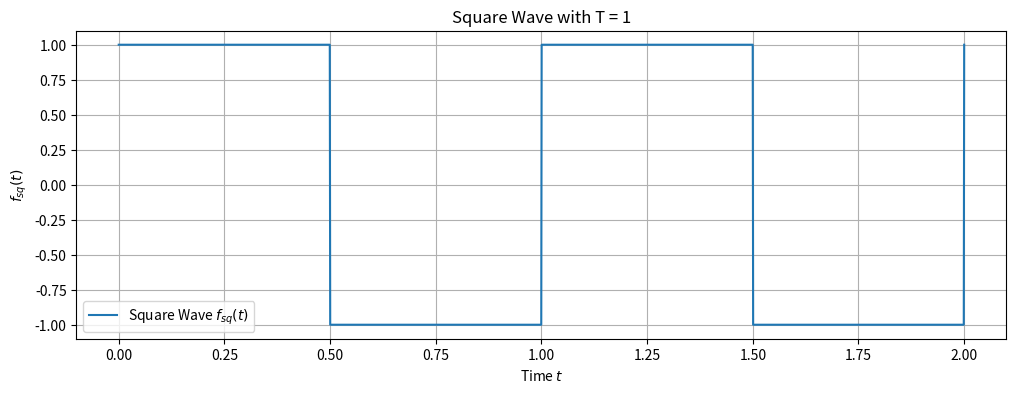
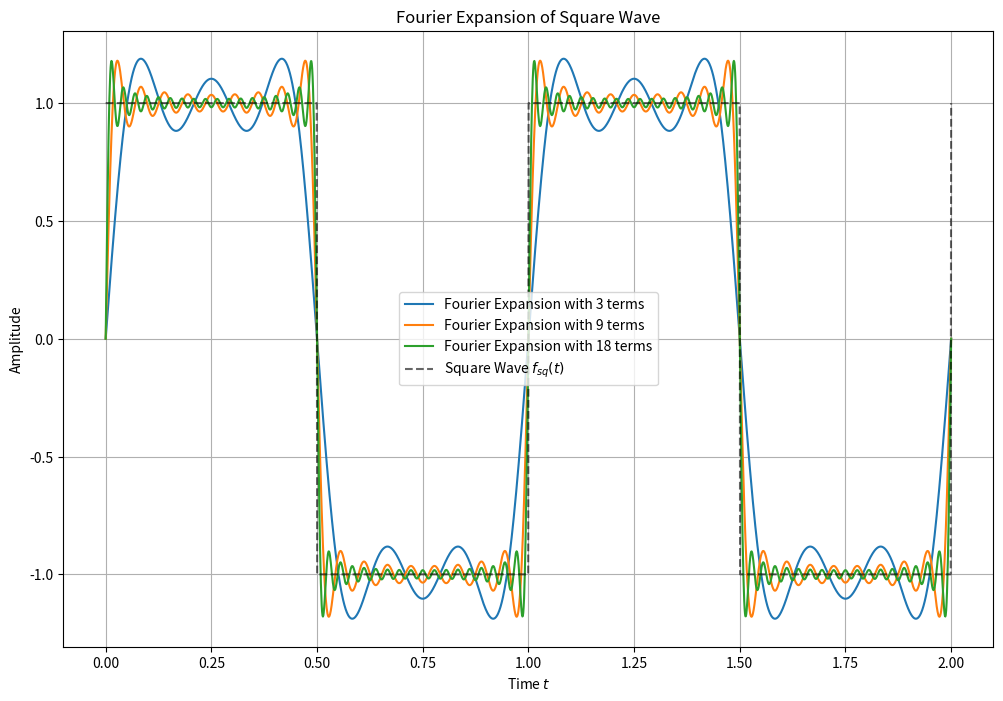
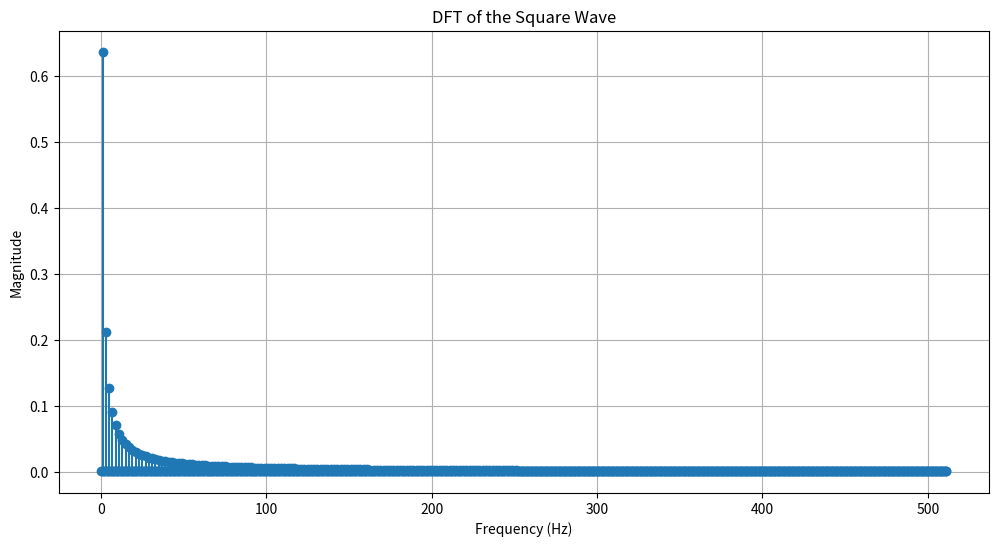
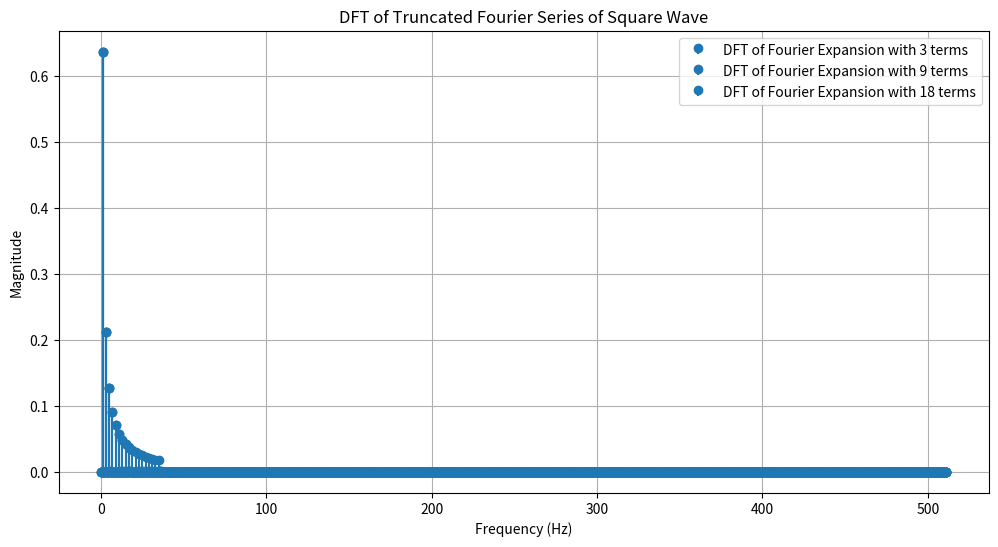

These charts were generated, in order, by the following Python code:
import numpy as np
import matplotlib.pyplot as plt

# Constants
T = 1        # Period
v = 1        # Frequency (cycle frequency)
t_points = 2048  # Number of time points for high-resolution plot

# Time array from 0 to 2 with 2048 points
t = np.linspace(0, 2, t_points)

# Define the square wave function f_sq(t)
def square_wave(t):
    return np.where((t % T) < T/2, 1, -1)

# Generate the square wave
f_sq = square_wave(t)

# Plot the square wave
plt.figure(figsize=(12, 4))
plt.plot(t, f_sq, label="Square Wave $f_{sq}(t)$")
plt.xlabel("Time $t$")
plt.ylabel("$f_{sq}(t)$")
plt.title("Square Wave with T = 1")
plt.grid(True)
plt.legend()
plt.show()

# Define the Fourier expansion of the square wave truncated at n_terms terms
def fourier_expansion(t, n_terms):
    f_approx = np.zeros_like(t)
    for k in range(1, n_terms + 1):
        n = 2 * k - 1
        f_approx += (4 / (np.pi * n)) * np.sin(2 * np.pi * n * v * t)
    return f_approx

# Plot Fourier expansion for 3, 9, and 18 terms
n_terms_list = [3, 9, 18]
plt.figure(figsize=(12, 8))
for n_terms in n_terms_list:
    f_approx = fourier_expansion(t, n_terms)
    plt.plot(t, f_approx, label=f"Fourier Expansion with {n_terms} terms")
plt.plot(t, f_sq, 'k--', label="Square Wave $f_{sq}(t)$", alpha=0.6)
plt.xlabel("Time $t$")
plt.ylabel("Amplitude")
plt.title("Fourier Expansion of Square Wave")
plt.grid(True)
plt.legend()
plt.show()

# Compute the DFT of the square wave
f_sq_dft = np.fft.fft(f_sq) / t_points
freqs = np.fft.fftfreq(t_points, d=(t[1] - t[0]))

# Plot the magnitude of the DFT of the square wave
plt.figure(figsize=(12, 6))
plt.stem(freqs[:t_points // 2], np.abs(f_sq_dft[:t_points // 2]), basefmt=" ")
plt.xlabel("Frequency (Hz)")
plt.ylabel("Magnitude")
plt.title("DFT of the Square Wave")
plt.grid(True)
plt.show()

# Compute and plot the DFTs for truncated Fourier series with 3, 9, and 18 terms
plt.figure(figsize=(12, 6))
for n_terms in n_terms_list:
    f_approx = fourier_expansion(t, n_terms)
    f_approx_dft = np.fft.fft(f_approx) / t_points
    plt.stem(freqs[:t_points // 2], np.abs(f_approx_dft[:t_points // 2]),
             label=f"DFT of Fourier Expansion with {n_terms} terms", basefmt=" ")

plt.xlabel("Frequency (Hz)")
plt.ylabel("Magnitude")
plt.title("DFT of Truncated Fourier Series of Square Wave")
plt.legend()
plt.grid(True)
plt.show()
